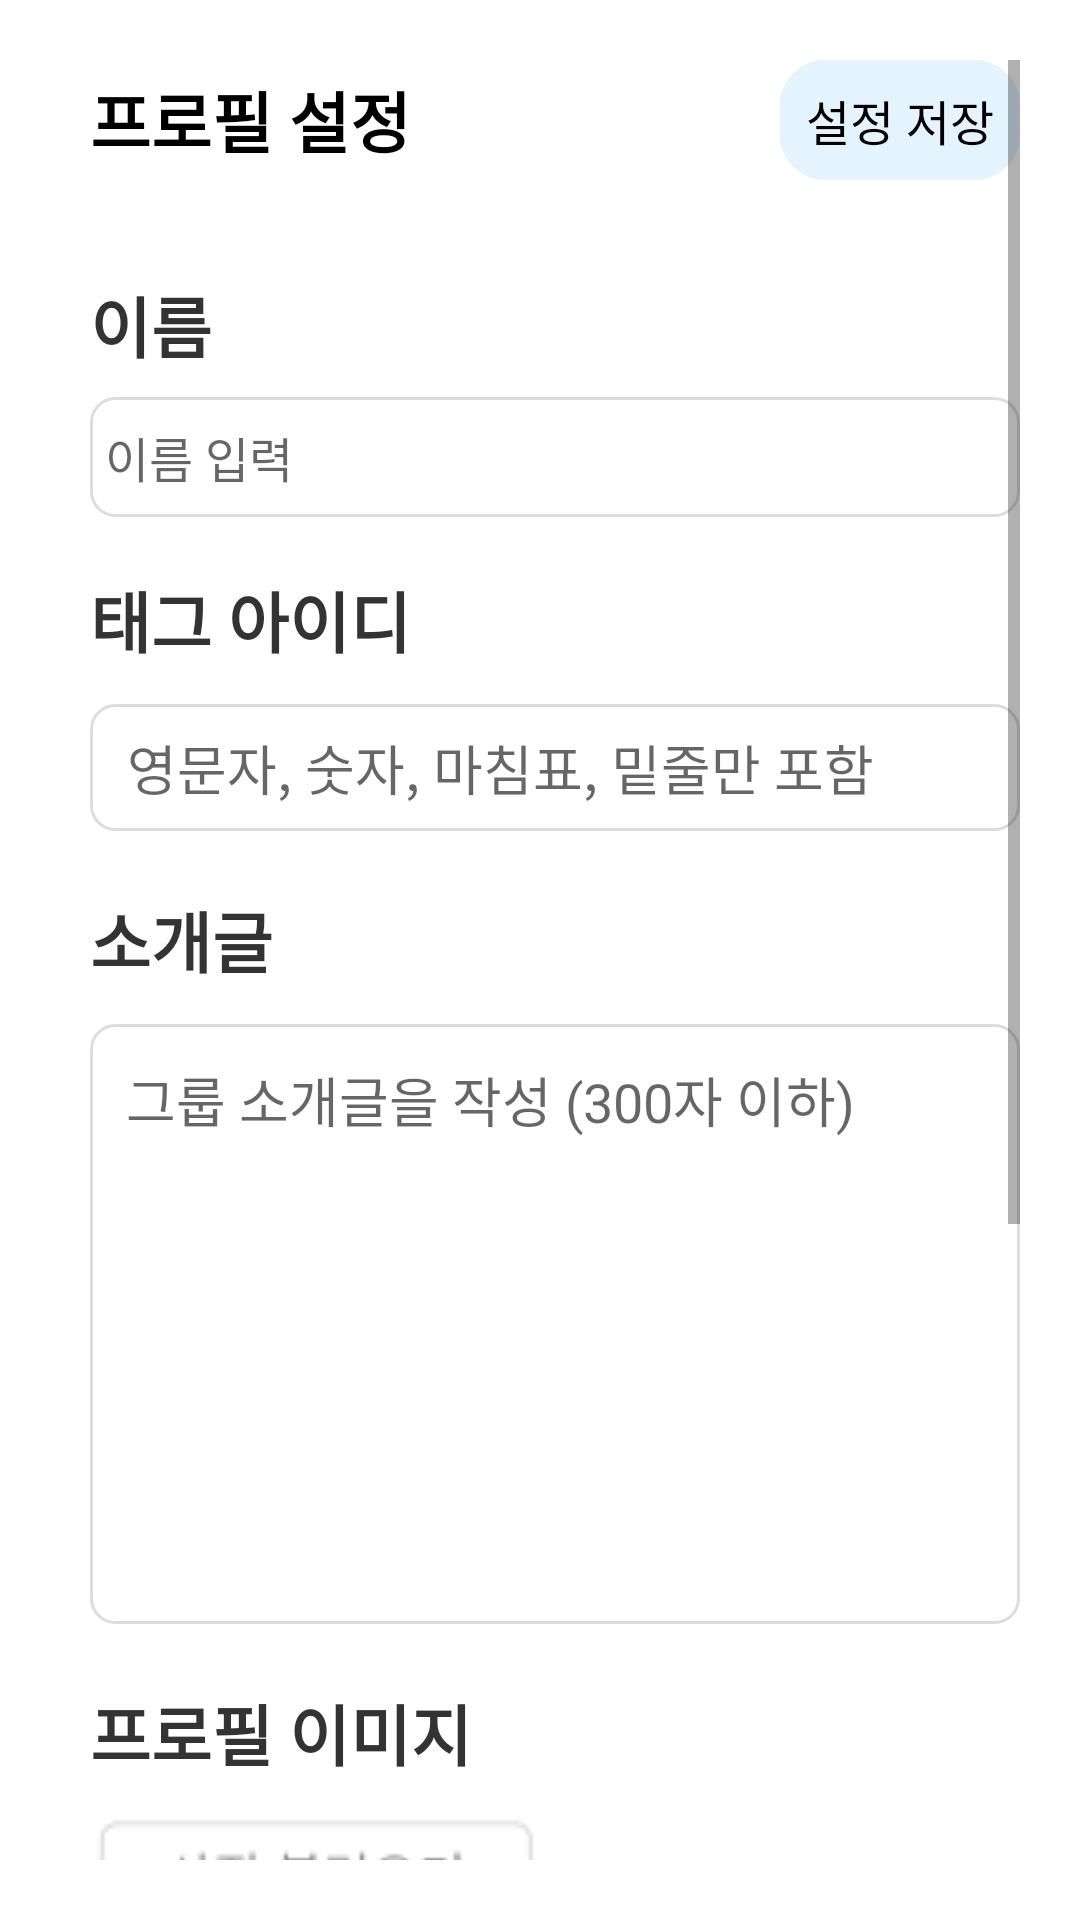

The Android layout XML behind this screen, and the referenced resources:
<!-- AndroidManifest.xml: application theme Theme.MeltingBooks -->
<!-- res/layout/activity_setting_profile.xml -->
<?xml version="1.0" encoding="utf-8"?>
<ScrollView xmlns:android="http://schemas.android.com/apk/res/android"
    xmlns:app="http://schemas.android.com/apk/res-auto"
    android:layout_width="match_parent"
    android:layout_height="match_parent"
    android:padding="20dp"
    android:background="@color/white">

    <LinearLayout
        android:layout_width="match_parent"
        android:layout_height="wrap_content"
        android:orientation="vertical"
        android:layout_marginStart="10dp">

        
        <LinearLayout
            android:layout_width="match_parent"
            android:layout_height="wrap_content"
            android:orientation="horizontal"
            android:layout_marginBottom="8dp"
            android:gravity="center_vertical">

            <TextView
                android:id="@+id/titleText"
                android:layout_width="0dp"
                android:layout_height="wrap_content"
                android:layout_weight="1"
                android:text="프로필 설정"
                android:textSize="22sp"
                android:textStyle="bold"
                android:textColor="@color/black" />

            <TextView
                android:id="@+id/bnt_setting_save"
                android:layout_width="80dp"
                android:layout_height="40dp"
                android:text="설정 저장"
                android:textColor="@color/black"
                android:backgroundTint="#DFF1FF"
                android:textSize="16sp"
                android:background="@drawable/round_background_15"
                android:gravity="center"
                android:padding="0dp"/>
        </LinearLayout>

        
        <TextView
            android:id="@+id/groupNameLabel"
            android:layout_width="match_parent"
            android:layout_height="wrap_content"
            android:text="이름"
            android:textSize="22sp"
            android:textStyle="bold"
            android:textColor="@color/textColor"
            android:layout_marginTop="24dp" />

        <EditText
            android:id="@+id/groupNameEditText"
            android:layout_width="match_parent"
            android:layout_height="40dp"
            android:hint="이름 입력"
            android:background="@drawable/edittext_background"
            android:padding="5dp"
            android:textColor="@color/black"
            android:textSize="16sp"
            android:layout_marginTop="8dp"/>

        
        <TextView
            android:id="@+id/categoryLabel"
            android:layout_width="wrap_content"
            android:layout_height="wrap_content"
            android:text="태그 아이디"
            android:textSize="22sp"
            android:textStyle="bold"
            android:textColor="@color/textColor"
            android:layout_marginTop="18dp" />

            <EditText
                android:id="@+id/etCustomTopic"
                android:layout_width="match_parent"
                android:layout_height="wrap_content"
                android:hint=" 영문자, 숫자, 마침표, 밑줄만 포함"
                android:layout_marginTop="12dp"
                android:background="@drawable/edittext_background"
                android:padding="8dp" />

        
        <TextView
            android:id="@+id/groupIntroLabel"
            android:layout_width="wrap_content"
            android:layout_height="wrap_content"
            android:text="소개글"
            android:textSize="22sp"
            android:textStyle="bold"
            android:textColor="@color/textColor"
            android:layout_marginTop="20dp" />

        <EditText
            android:id="@+id/groupIntroEditText"
            android:layout_width="match_parent"
            android:layout_height="200dp"
            android:hint="그룹 소개글을 작성 (300자 이하)"
            android:gravity="top"
            android:background="@drawable/edittext_background"
            android:padding="12dp"
            android:inputType="textMultiLine"
            android:maxLength="500"
            android:layout_marginTop="12dp"/>

        
        <TextView
            android:id="@+id/Profile_img_text"
            android:layout_width="wrap_content"
            android:layout_height="wrap_content"
            android:text="프로필 이미지"
            android:textSize="22sp"
            android:textStyle="bold"
            android:textColor="@color/textColor"
            android:layout_marginTop="20dp" />

        <ImageButton
            android:id="@+id/bnt_ProfileImage"
            android:layout_width="150dp"
            android:layout_height="40dp"
            android:background="@drawable/get_img"
            android:padding="5dp"
            android:layout_marginTop="12dp"/>

        
        <ImageView
            android:id="@+id/profile_imageView"
            android:layout_width="100dp"
            android:layout_height="100dp"
            android:layout_gravity="bottom"
            android:layout_marginBottom="20dp"
            android:scaleType="centerCrop" />


        
        <TextView
            android:id="@+id/Background_ima_text"
            android:layout_width="wrap_content"
            android:layout_height="wrap_content"
            android:text="배경 이미지"
            android:textSize="22sp"
            android:textStyle="bold"
            android:textColor="@color/textColor"
            android:layout_marginTop="20dp" />

        <ImageButton
            android:id="@+id/bnt_BackgroundImage"
            android:layout_width="150dp"
            android:layout_height="40dp"
            android:background="@drawable/get_img"
            android:padding="5dp"
            android:layout_marginTop="12dp"/>

        
        <ImageView
            android:id="@+id/Background_imageView"
            android:layout_width="100dp"
            android:layout_height="100dp"
            android:layout_gravity="bottom"
            android:layout_marginBottom="20dp"
            android:scaleType="centerCrop" />
    </LinearLayout>

</ScrollView>
<!-- resources referenced by this layout -->
<resources>
  <color name="black">#000000</color>
  <color name="textColor">#333333</color>
  <color name="white">#FFFFFF</color>
  <!-- drawable edittext_background (drawable) -->
  <?xml version="1.0" encoding="utf-8"?>
  <shape xmlns:android="http://schemas.android.com/apk/res/android"
      android:shape="rectangle">
  
      
      <solid android:color="@android:color/white" />
  
      
      <stroke
          android:width="1dp"
          android:color="#DDDDDD" />
  
      
      <corners android:radius="8dp" />
  </shape>
  <!-- drawable get_img: png bitmap (drawable, 945 bytes) -->
  <!-- drawable round_background_15 (drawable) -->
  <?xml version="1.0" encoding="utf-8"?>
  <shape xmlns:android="http://schemas.android.com/apk/res/android">
      <solid android:color="#CCFFFFFF" />  
      <corners android:radius="15dp" />
  </shape>
  <style name="Theme.MeltingBooks" parent="Theme.MaterialComponents.DayNight.NoActionBar">
          
          <item name="colorPrimary">@color/primaryColor</item>
          <item name="colorPrimaryDark">@color/primaryDarkColor</item>
          <item name="colorAccent">@color/accentColor</item>
          <item name="android:statusBarColor">@color/primaryDarkColor</item>
          <item name="android:windowBackground">@color/backgroundColor</item>
      </style>
  <color name="primaryColor">#6200EE</color>
  <color name="primaryDarkColor">#3700B3</color>
  <color name="accentColor">#03DAC5</color>
  <color name="backgroundColor">#F5F5F5</color>
</resources>
